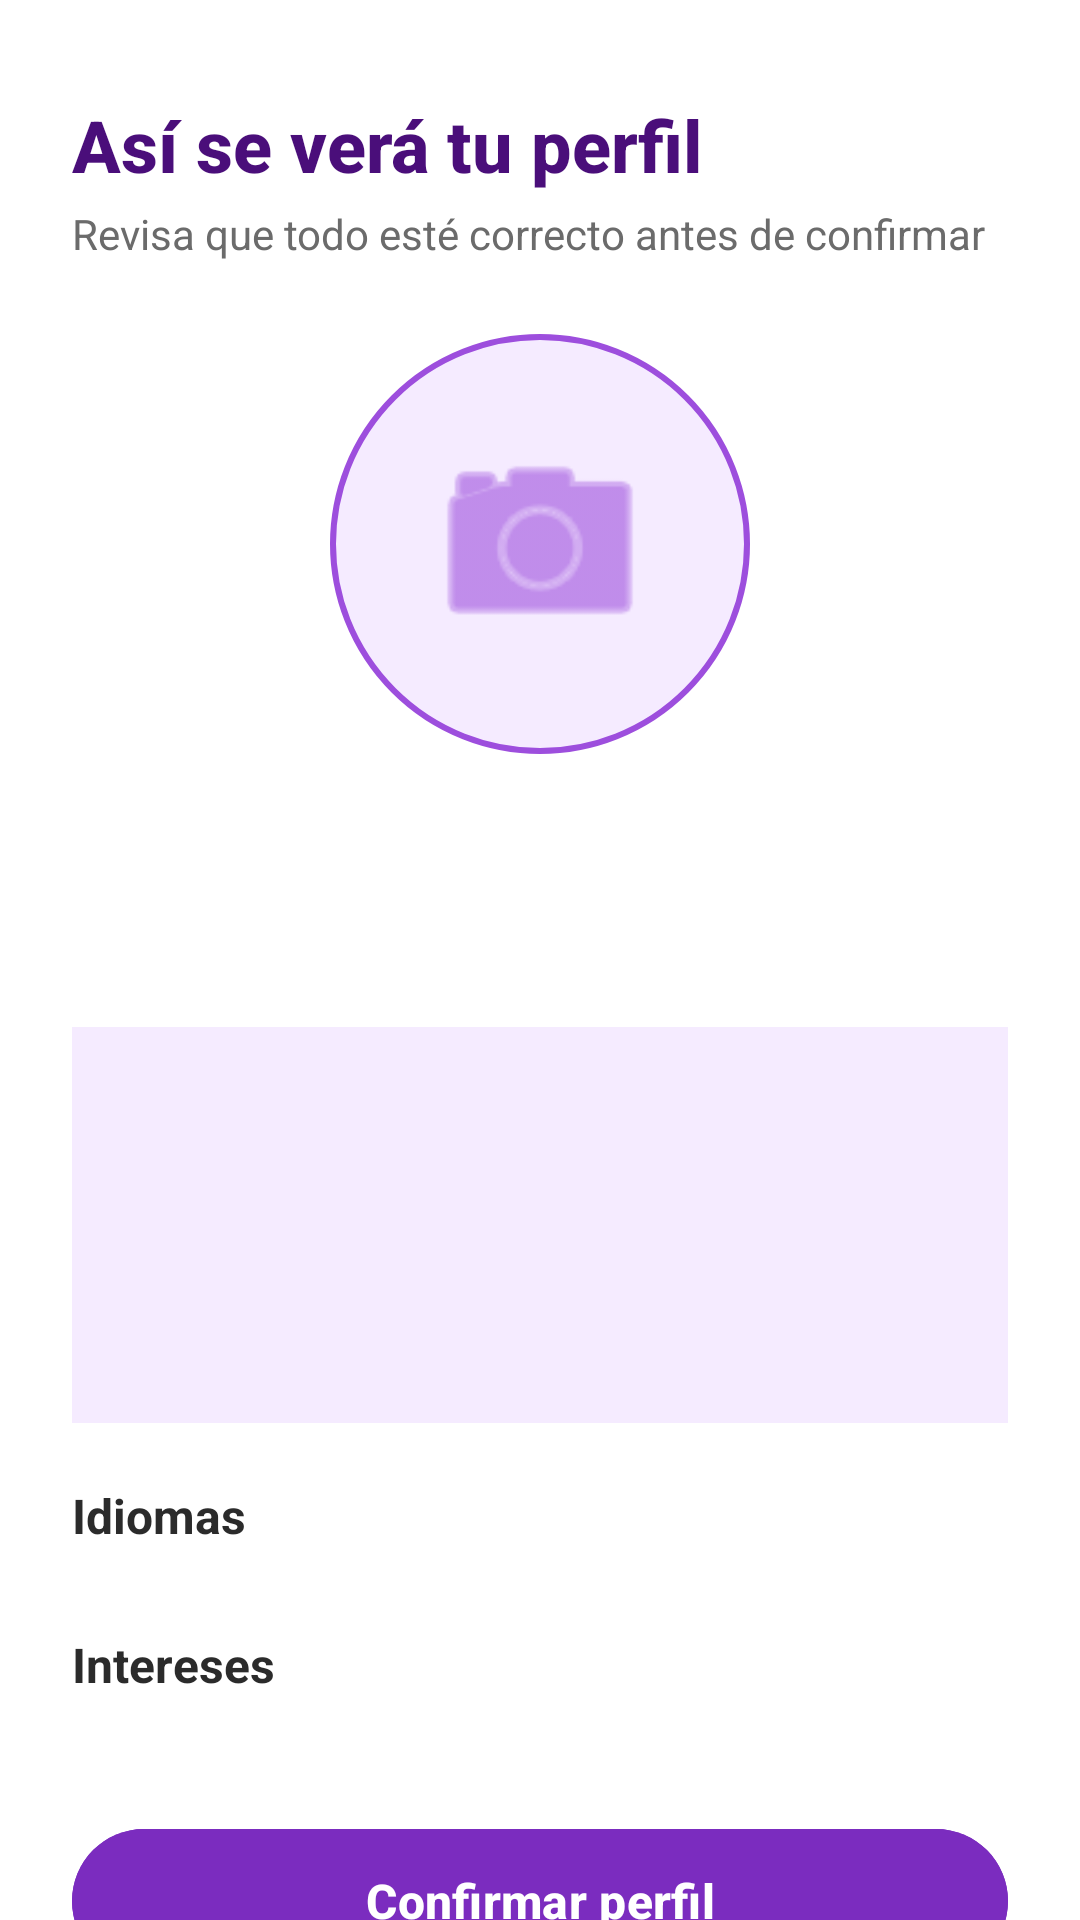

Here is an Android app screen rendered from its layout file. Give the layout XML and the strings, colors and styles it references.
<!-- AndroidManifest.xml: activity theme Theme.Kompa -->
<!-- res/layout/activity_perfil_preview.xml -->
<?xml version="1.0" encoding="utf-8"?>
<androidx.core.widget.NestedScrollView xmlns:android="http://schemas.android.com/apk/res/android"
    xmlns:app="http://schemas.android.com/apk/res-auto"
    xmlns:tools="http://schemas.android.com/tools"
    android:layout_width="match_parent"
    android:layout_height="match_parent"
    android:background="@color/white"
    android:fillViewport="true"
    tools:context=".PerfilPreviewActivity">

    <LinearLayout
        android:layout_width="match_parent"
        android:layout_height="wrap_content"
        android:orientation="vertical"
        android:paddingHorizontal="24dp"
        android:paddingTop="32dp"
        android:paddingBottom="40dp">

        <TextView
            android:id="@+id/tv_titulo_preview"
            android:layout_width="wrap_content"
            android:layout_height="wrap_content"
            android:text="Así se verá tu perfil"
            android:textColor="@color/purple_dark"
            android:textSize="24sp"
            android:textStyle="bold"
            android:fontFamily="sans-serif-medium" />

        <TextView
            android:layout_width="wrap_content"
            android:layout_height="wrap_content"
            android:layout_marginTop="4dp"
            android:text="Revisa que todo esté correcto antes de confirmar"
            android:textColor="@color/gray_text"
            android:textSize="14sp" />

        
        <ImageView
            android:id="@+id/iv_foto_perfil_preview"
            android:layout_width="140dp"
            android:layout_height="140dp"
            android:layout_gravity="center_horizontal"
            android:layout_marginTop="24dp"
            android:background="@drawable/bg_profile_circle"
            android:padding="30dp"
            android:scaleType="centerCrop"
            android:src="@android:drawable/ic_menu_camera"
            app:tint="@color/purple_medium"
            android:contentDescription="Foto de perfil" />

        
        <TextView
            android:id="@+id/tv_nombre_preview"
            android:layout_width="match_parent"
            android:layout_height="wrap_content"
            android:layout_marginTop="20dp"
            android:gravity="center_horizontal"
            android:textColor="@color/text_dark"
            android:textSize="22sp"
            android:textStyle="bold"
            tools:text="María Torres" />

        
        <TextView
            android:id="@+id/tv_correo_preview"
            android:layout_width="match_parent"
            android:layout_height="wrap_content"
            android:gravity="center_horizontal"
            android:textColor="@color/gray_text"
            android:textSize="13sp"
            tools:text="maria@correo.com" />

        
        <LinearLayout
            android:layout_width="match_parent"
            android:layout_height="wrap_content"
            android:layout_marginTop="24dp"
            android:background="@color/purple_ultra_light"
            android:orientation="vertical"
            android:padding="16dp">

            <TextView
                android:id="@+id/tv_fecha_nacimiento_preview"
                android:layout_width="match_parent"
                android:layout_height="wrap_content"
                android:textColor="@color/text_dark"
                android:textSize="14sp"
                tools:text="Nacimiento: 12/05/2000" />

            <TextView
                android:id="@+id/tv_nacionalidad_preview"
                android:layout_width="match_parent"
                android:layout_height="wrap_content"
                android:layout_marginTop="8dp"
                android:textColor="@color/text_dark"
                android:textSize="14sp"
                tools:text="Nacionalidad: Colombiana" />

            <TextView
                android:id="@+id/tv_genero_preview"
                android:layout_width="match_parent"
                android:layout_height="wrap_content"
                android:layout_marginTop="8dp"
                android:textColor="@color/text_dark"
                android:textSize="14sp"
                tools:text="Género: Mujer" />

            <TextView
                android:id="@+id/tv_conectar_preview"
                android:layout_width="match_parent"
                android:layout_height="wrap_content"
                android:layout_marginTop="8dp"
                android:textColor="@color/text_dark"
                android:textSize="14sp"
                tools:text="Conectar con: Mujeres, Todes" />
        </LinearLayout>

        
        <TextView
            android:layout_width="wrap_content"
            android:layout_height="wrap_content"
            android:layout_marginTop="20dp"
            android:text="Idiomas"
            android:textColor="@color/text_dark"
            android:textSize="16sp"
            android:textStyle="bold" />

        <com.google.android.material.chip.ChipGroup
            android:id="@+id/cg_idiomas_preview"
            android:layout_width="match_parent"
            android:layout_height="wrap_content"
            android:layout_marginTop="8dp" />

        
        <TextView
            android:layout_width="wrap_content"
            android:layout_height="wrap_content"
            android:layout_marginTop="20dp"
            android:text="Intereses"
            android:textColor="@color/text_dark"
            android:textSize="16sp"
            android:textStyle="bold" />

        <com.google.android.material.chip.ChipGroup
            android:id="@+id/cg_intereses_preview"
            android:layout_width="match_parent"
            android:layout_height="wrap_content"
            android:layout_marginTop="8dp" />

        
        <com.google.android.material.button.MaterialButton
            android:id="@+id/bt_confirmar_perfil"
            android:layout_width="match_parent"
            android:layout_height="56dp"
            android:layout_marginTop="32dp"
            android:backgroundTint="@color/purple_primary"
            android:text="Confirmar perfil"
            android:textAllCaps="false"
            android:textColor="@color/white"
            android:textSize="16sp"
            android:textStyle="bold"
            app:cornerRadius="28dp" />

        <com.google.android.material.button.MaterialButton
            android:id="@+id/bt_editar_perfil"
            style="@style/Widget.Material3.Button.TextButton"
            android:layout_width="match_parent"
            android:layout_height="56dp"
            android:layout_marginTop="8dp"
            android:text="Editar información"
            android:textAllCaps="false"
            android:textColor="@color/purple_primary"
            android:textSize="15sp" />

    </LinearLayout>
</androidx.core.widget.NestedScrollView>
<!-- resources referenced by this layout -->
<resources>
  <color name="gray_text">#6B6B6B</color>
  <color name="purple_dark">#4A0E7A</color>
  <color name="purple_medium">#9D4EDD</color>
  <color name="purple_primary">#7B2CBF</color>
  <color name="purple_ultra_light">#F5EBFF</color>
  <color name="text_dark">#2B2B2B</color>
  <color name="white">#FFFFFF</color>
  <!-- drawable bg_profile_circle (drawable) -->
  <?xml version="1.0" encoding="utf-8"?>
  <shape xmlns:android="http://schemas.android.com/apk/res/android"
      android:shape="oval">
      <solid android:color="@color/purple_ultra_light" />
      <stroke
          android:width="2dp"
          android:color="@color/purple_medium" />
  </shape>
  <style name="Theme.Kompa" parent="Theme.Material3.DayNight.NoActionBar">
          <item name="colorPrimary">@color/purple_primary</item>
          <item name="colorPrimaryVariant">@color/purple_dark</item>
          <item name="colorOnPrimary">@color/white</item>
          <item name="colorSecondary">@color/purple_medium</item>
          <item name="colorSecondaryVariant">@color/purple_light</item>
          <item name="colorOnSecondary">@color/text_dark</item>
          <item name="android:statusBarColor" tools:targetApi="l">@color/purple_dark</item>
          <item name="android:windowBackground">@color/white</item>
      </style>
  <color name="purple_light">#E0AAFF</color>
</resources>
